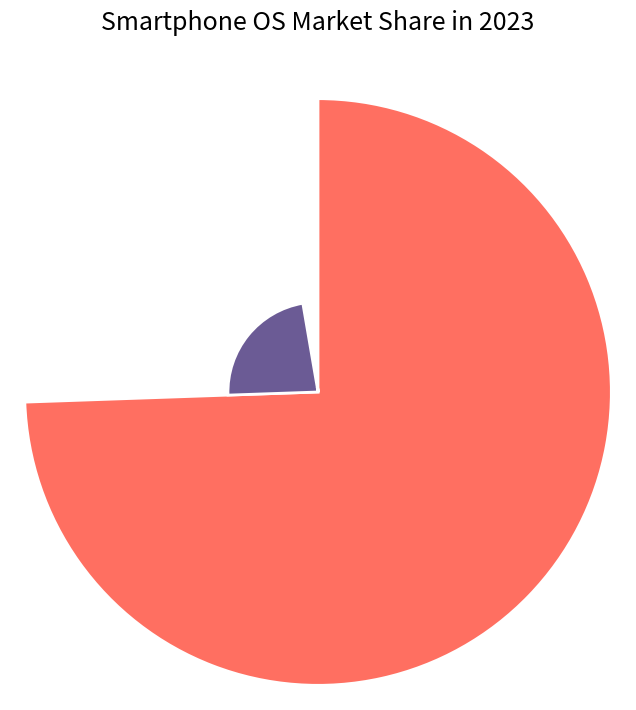

Source code (Python):

import seaborn as sns
import matplotlib.pyplot as plt
import pandas as pd
import numpy as np

# Dataframe
data = {
    'OS': ['Android', 'iOS', 'KaiOS', 'Samsung', 'Unknown', 'Others'],
    'Market Share': [74.45, 22.85, 0.91, 0.74, 0.66, 0.39]
}

df = pd.DataFrame(data)

# Prepare data for 'pie chart' like visualization
df['angle'] = df['Market Share']/df['Market Share'].sum() * 2 * np.pi
df['color'] = ['#FF6F61', '#6B5B95', '#88B04B', '#F7CAC9', '#92A8D1', '#955251']

# Barplot to mimic pie chart
plt.figure(figsize=(8, 8))
ax = plt.subplot(111, polar=True)
ax.bar(x=df['angle'].cumsum() - df['angle']/2, 
       height=df['Market Share'], 
       width=df['angle'], 
       color=df['color'], 
       linewidth=2, 
       edgecolor='white')

# Custom settings
ax.set_theta_direction(-1)
ax.set_theta_zero_location('N')
ax.set_axis_off()

# Title
plt.title('Smartphone OS Market Share in 2023', pad=20, fontsize=18)

plt.show()
